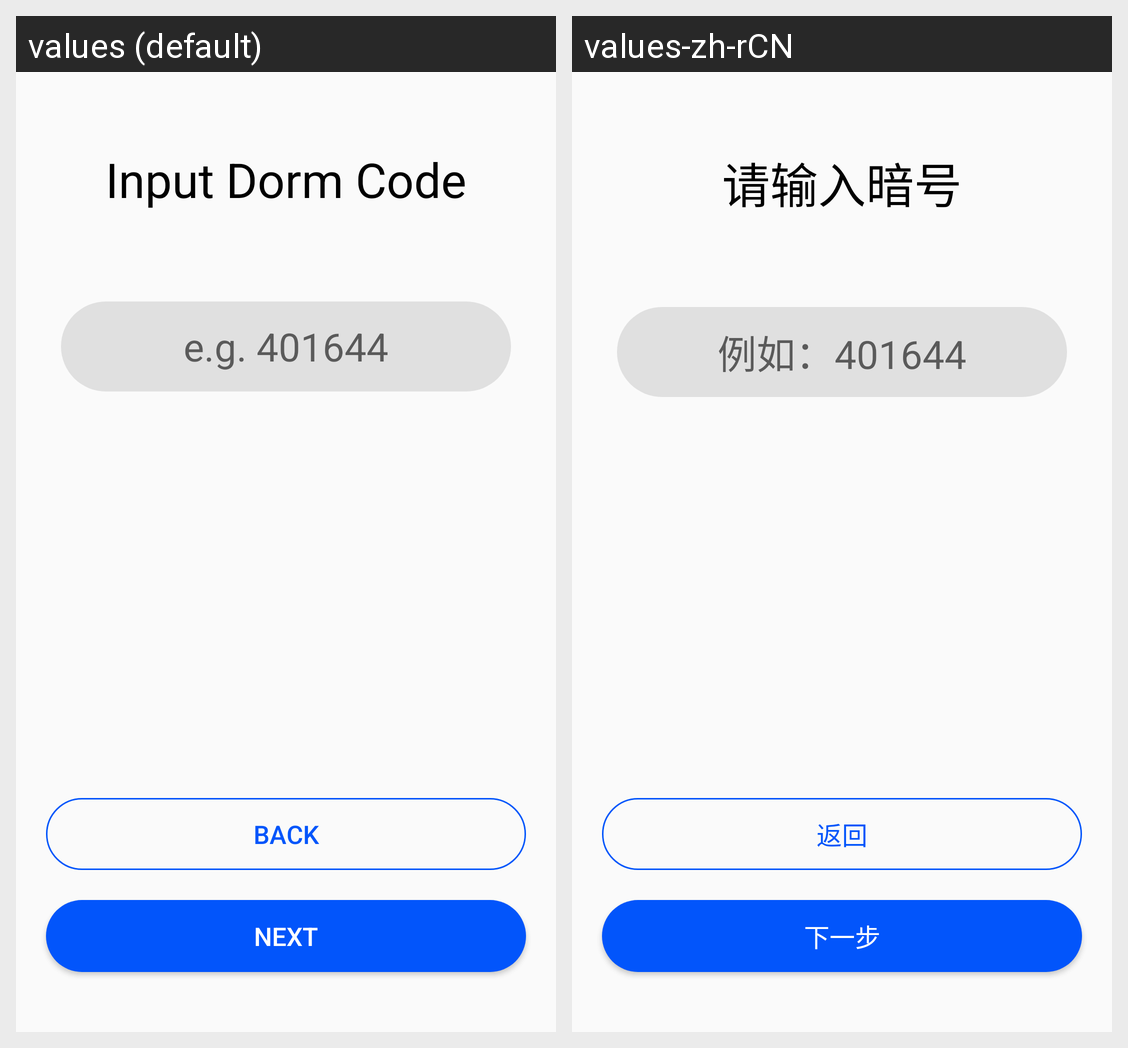

The Android screen above is rendered under two locales of the same app. Produce the string resources it draws, with the default and per-locale values.
Android screen res/layout/fragment_join_dormitory.xml rendered under 2 locales, left to right: values (default), values-zh-rCN. Device: Nexus 5 (rendered at 1080×1920; each locale shown at half size, 540×960, under a caption strip naming it); theme Theme.DormitoryManager.
Strings drawn on this screen, with the default value and each locale's value (text and hints the layout hard-codes, and strings that could not be matched under every locale, appear in the picture but are not listed):

txt_input_code
  values: Input Dorm Code
  values-zh-rCN: 请输入暗号

txt_code_example
  values: e.g. 401644
  values-zh-rCN: 例如：401644

txt_next
  values: Next
  values-zh-rCN: 下一步

txt_back
  values: Back
  values-zh-rCN: 返回
